Dataset: skindata-2 (GitHub, Deepchavan1/skin-cancer). Classes: akiec, bcc, bkl, mel, vasc.

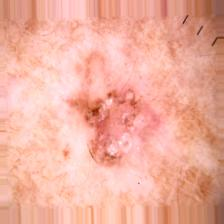
Label: akiec

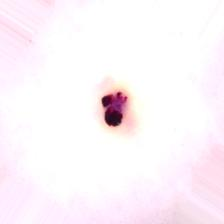
Label: vasc

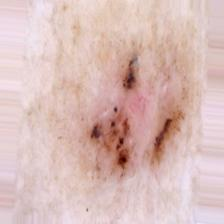
Label: bcc

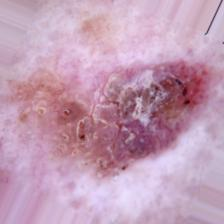
Label: bkl

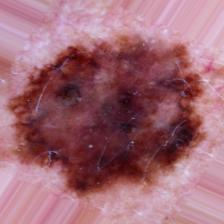
Label: mel

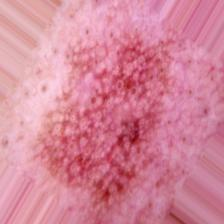
Label: akiec
